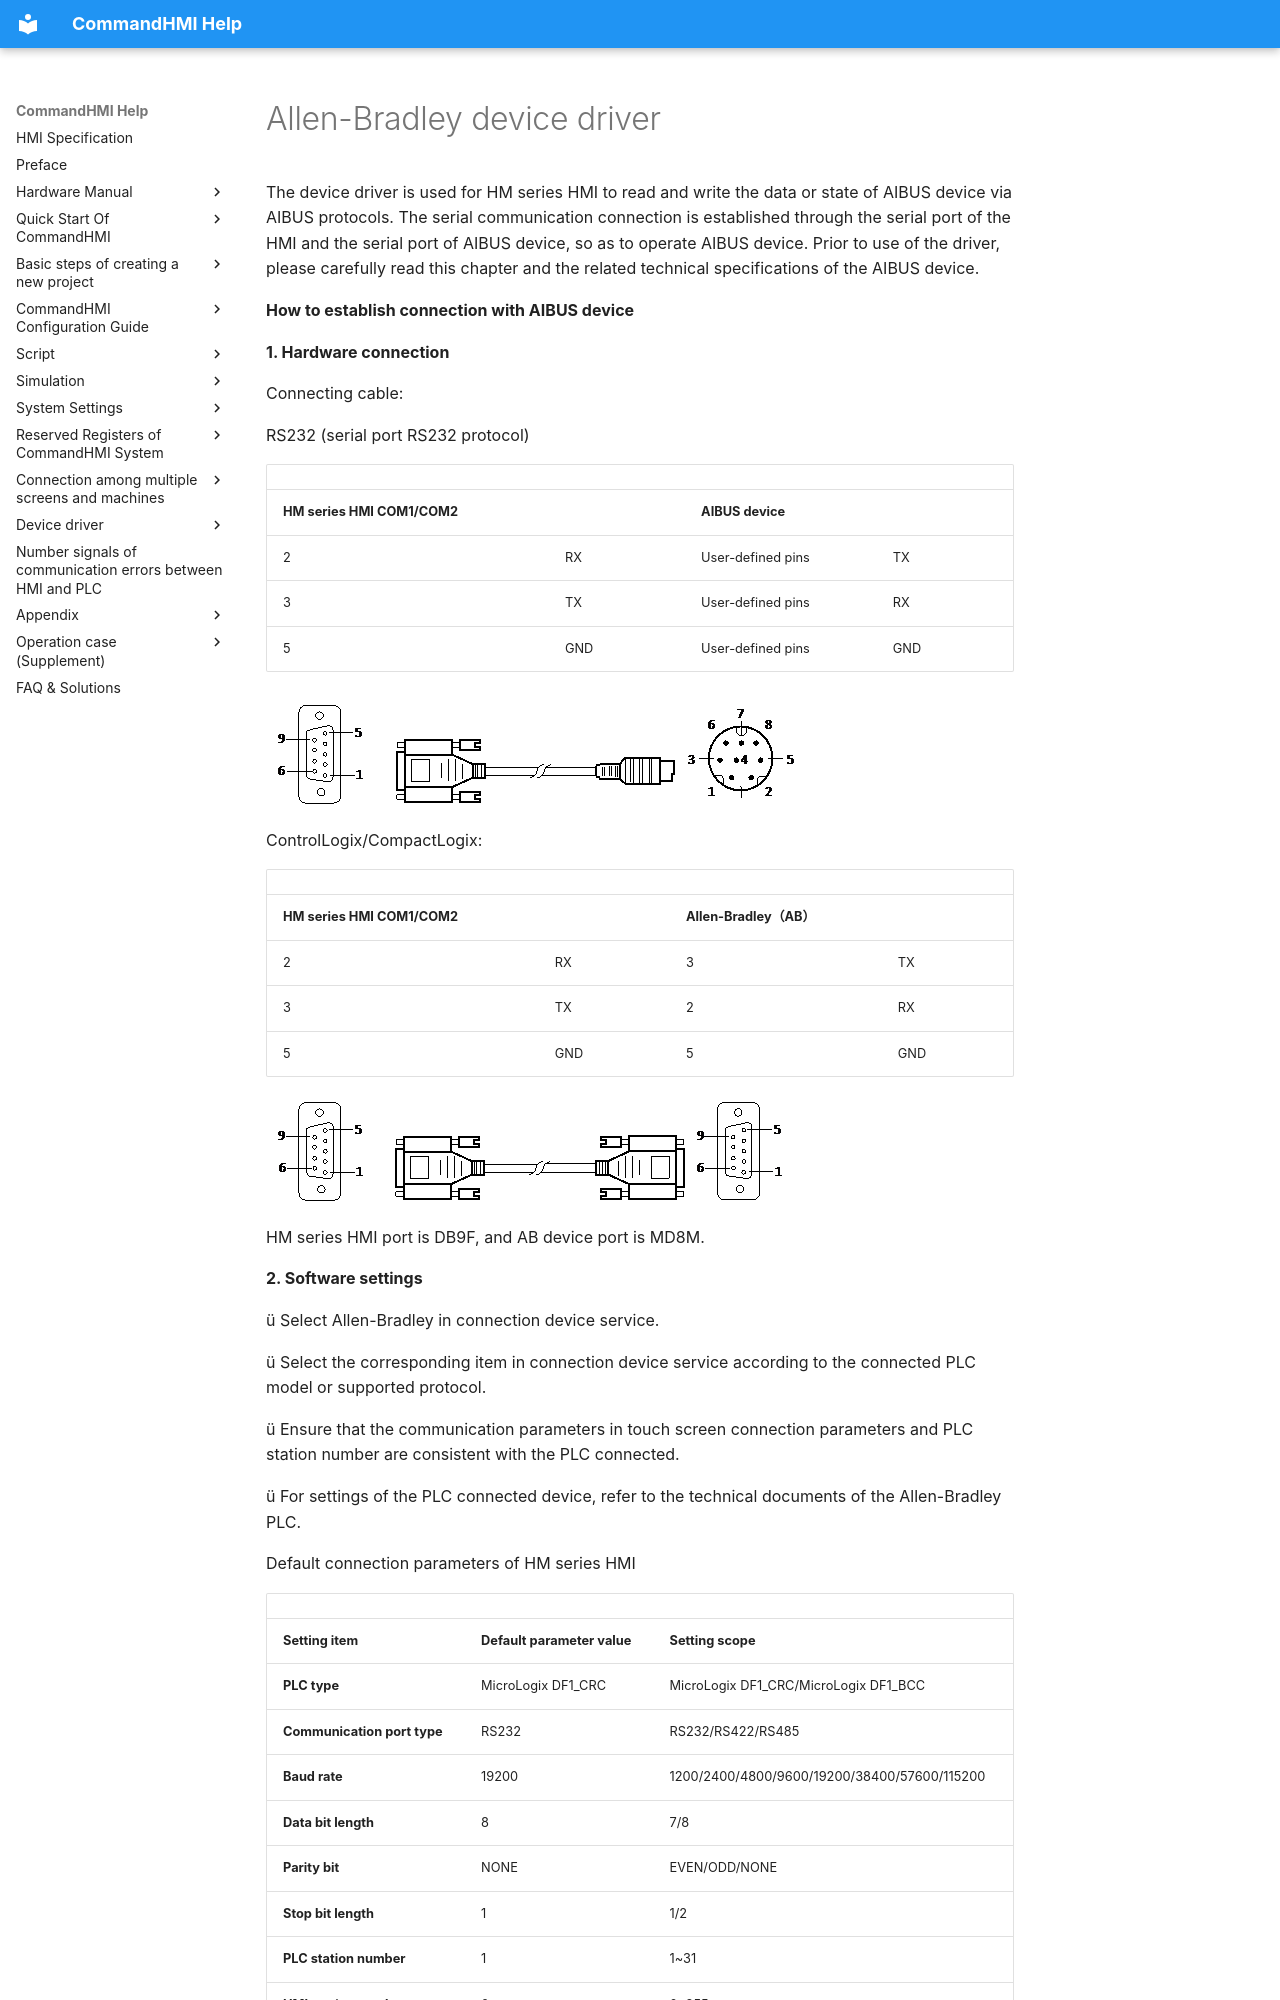

repository: AceAutomation/commandhmi-aide · page: en/drivers/allen-bradley.html · generator: mkdocs

# Allen-Bradley device driver

The device driver is used for HM series HMI to read and write the data or state of AIBUS device via AIBUS protocols. The serial communication connection is established through the serial port of the HMI and the serial port of AIBUS device, so as to operate AIBUS device. Prior to use of the driver, please carefully read this chapter and the related technical specifications of the AIBUS device.

**How to establish connection with AIBUS device**

**1. Hardware connection**

Connecting cable:

RS232 (serial port RS232 protocol)

|                             |     |                   |     |
|-----------------------------|-----|-------------------|-----|
| **HM series HMI COM1/COM2** |     | **AIBUS device**  |     |
| 2                           | RX  | User-defined pins | TX  |
| 3                           | TX  | User-defined pins | RX  |
| 5                           | GND | User-defined pins | GND |

<img src="allen-bradley.files/image002.gif" width="130" /><img src="allen-bradley.files/image003.gif" width="280" /><img src="allen-bradley.files/image004.gif" width="145" />

ControlLogix/CompactLogix:

|                             |     |                         |     |
|-----------------------------|-----|-------------------------|-----|
| **HM series HMI COM1/COM2** |     | **Allen-Bradley（AB）** |     |
| 2                           | RX  | 3                       | TX  |
| 3                           | TX  | 2                       | RX  |
| 5                           | GND | 5                       | GND |

<img src="allen-bradley.files/image005.gif" width="129" /><img src="allen-bradley.files/image006.gif" width="290" /><img src="allen-bradley.files/image007.gif" width="130" />

HM series HMI port is DB9F, and AB device port is MD8M.

**2. Software settings**

ü Select Allen-Bradley in connection device service.

ü Select the corresponding item in connection device service according to the connected PLC model or supported protocol.

ü Ensure that the communication parameters in touch screen connection parameters and PLC station number are consistent with the PLC connected.

ü For settings of the PLC connected device, refer to the technical documents of the Allen-Bradley PLC.

Default connection parameters of HM series HMI
